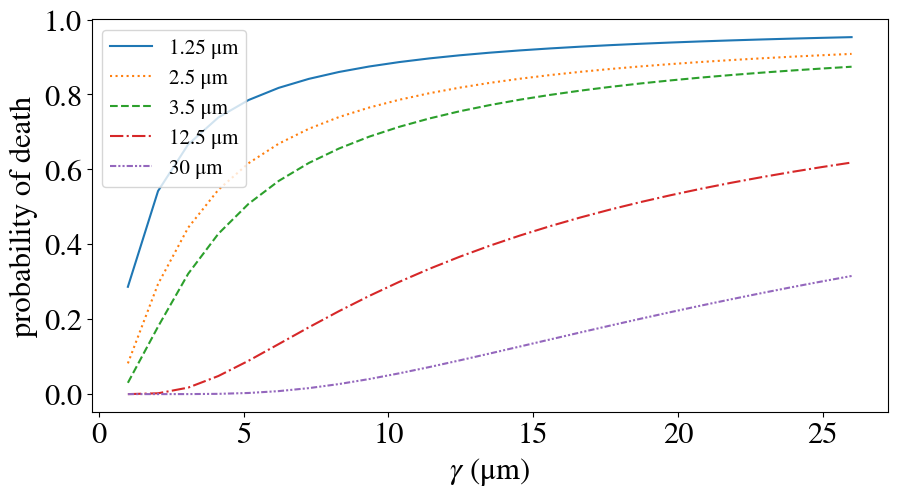
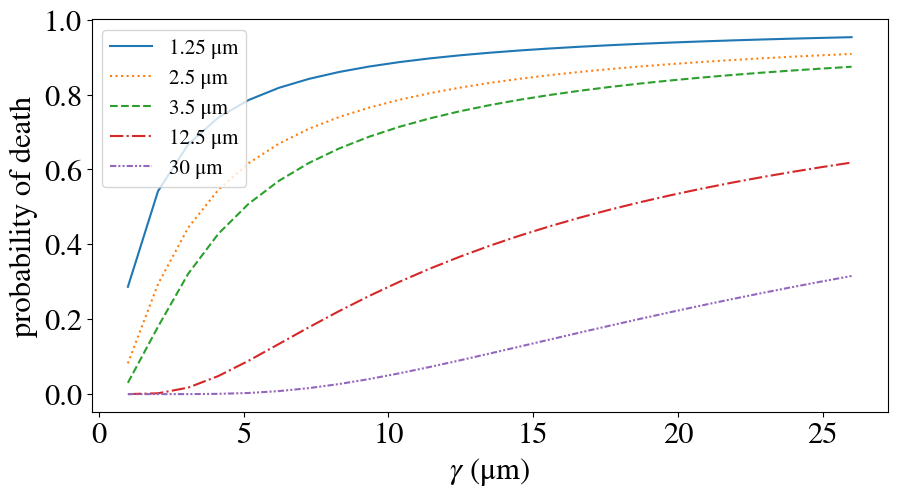

Write Python code to recreate these figures, in order. (Note: this script raises an exception after producing the figures.)
#!/usr/bin/env python3
# -*- coding: utf-8 -*-

"""
Created on Tue Jun  1 18:23:28 2021

@author: Vedang Narain (vedang.narain@msdtc.ox.ac.uk)

Generate a probability distribution function for P(death) as a function vessel diameters

Tested in Python 3.7.4.

Used to generate figure in Transfer Report.

"""

# Initialise libraries
import matplotlib.pyplot as plt
import numpy as np

# Set LaTex-style font
from pathlib import Path
import matplotlib
matplotlib.rcParams['mathtext.fontset'] = 'stix'
matplotlib.rcParams['font.family'] = 'STIXGeneral'
matplotlib.rcParams.update({'font.size': 22})
'''
x = np.linspace(0, 35, 100)
y1 = np.exp(-x/1)
y5 = np.exp(-x/5)
y10 = np.exp(-x/10)
y15 = np.exp(-x/15)
y20 = np.exp(-x/20)
y25 = np.exp(-x/25)
y30 = np.exp(-x/30)

fig = plt.figure()
plt.plot(x, y1, label='${γ}$ = 1', ls = 'solid')
plt.plot(x, y5, label='${γ}$ = 5', ls = 'dotted')
plt.plot(x, y10, label='${γ}$ = 10', ls = 'dashed')
#plt.plot(x, y15, label='${γ}$ = 15', ls = 'dashdot')
plt.plot(x, y20, label='${γ}$ = 20', ls= 'dashdot')
plt.plot(x, y30, label='${γ}$ = 30', ls = (0, (3, 1, 1, 1, 1, 1)))
plt.xlabel('vessel radius (μm)')
plt.ylabel('probability of death')
plt.legend()
plt.show()

# Save image
file_path = Path('~/Desktop/Final Figures/stochastic_pruning_probabilities.svg').expanduser()
fig.savefig(file_path, dpi=500)
file_path = Path('~/Desktop/Final Figures/stochastic_pruning_probabilities.png').expanduser()
fig.savefig(file_path, dpi=500)
'''
# Make plot for different sample vessel diameters
diameters = [1.25, 2.5, 3.5, 12.5, 30]
gammas = np.linspace(1, 26, 25)
y1 = np.exp(-diameters[0]/gammas)
y2 = np.exp(-diameters[1]/gammas)
y3 = np.exp(-diameters[2]/gammas)
y4 = np.exp(-diameters[3]/gammas)
y5 = np.exp(-diameters[4]/gammas)
#y30 = np.exp(-diameters[5]/gammas)

x = gammas

fig = plt.figure(figsize=(10,6), tight_layout = {'pad': 2})
plt.plot(x, y1, label='1.25 μm', ls = 'solid')
plt.plot(x, y2, label='2.5 μm', ls = 'dotted')
plt.plot(x, y3, label='3.5 μm', ls = 'dashed')
plt.plot(x, y4, label='12.5 μm', ls= 'dashdot')
plt.plot(x, y5, label='30 μm', ls = (0, (3, 1, 1, 1, 1, 1)))
plt.xlabel('${γ}$ (μm)')
plt.ylabel('probability of death')
#plt.xlim(1,25)
plt.legend(loc='best', prop={'size': 15})
plt.show()

# Save image
file_path = Path('~/Desktop/Transfer Material/Final Figures/vessel_stochastic_pruning_probabilities.svg').expanduser()
fig.savefig(file_path, dpi=500, bbox_inches = 'tight')
file_path = Path('~/Desktop/Transfer Material/Final Figures/vessel_stochastic_pruning_probabilities.png').expanduser()
fig.savefig(file_path, dpi=500, bbox_inches = 'tight')
